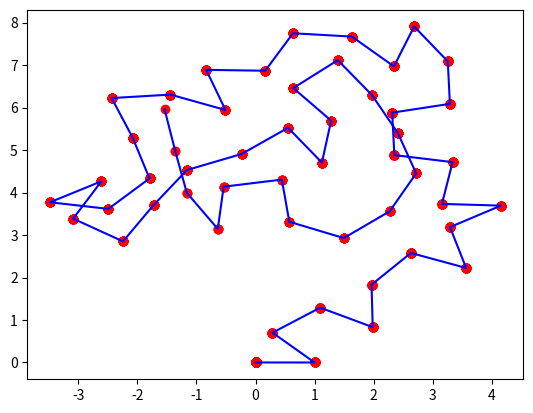

The matplotlib source for this figure:
import numpy as np
import random
from math import pi, sin, cos
import matplotlib.pyplot as plt


def find_nearest(array, value):
    array = np.asarray(array)
    idx = None
    for i in range(len(array)):
        if value < array[i]:
            idx = i
            break
    return idx

# distances to nearest neighbors
# number of possible positions is res
# need to calculate the distance to the nearest neighbor of each position to plus into lennard jones
def get_weight(pos,beads,k,T,i,run):    
    #distance to all existant beads for new pos i
    dist_list = list()
    for j in range(len(beads[:2+run,1])):
        bead_dist = abs(np.sqrt((beads[j,0]-pos[i,0])**2 + (beads[j,1]-pos[i,1])**2))
        dist_list.append(bead_dist)
        
    # gives index of bead with minimal distance to position i
    min_position = dist_list.index(min(dist_list))
    min_distance = dist_list[min_position]
#    print(min_distance)
# with those calculate the energy they have and therefore weight w_i
    E_i = (0.8/min_distance)**12 - (0.8/min_distance)**6
    #    print('\nE_i ={}\n'.format(E_i))
    w_i = np.exp(-E_i/(k*T))
        
    print('Position: {}\nMin Dist to existing bead: {}\nCorresponding E(r):{}\nCorresponding w_i:{}\n'.format(i,min_distance,E_i,w_i))
    return w_i

def play_roulette(pos_prob):
    # play roulette with gives weight distribution
    roulette_list = list()
    roulette_counter = list()
    
    for count, r in enumerate(pos_prob):
        if r*1 == 0 or r*1 < 1e-20:
            continue
        elif r*1 > 0:# and count == 0:
            roulette_list.append(r*1)
            roulette_counter.append(count)

#    print('raw prob\n',pos_prob)       
#    print('before shit happens\n',roulette_list,'\n')
    for i in range(1,len(roulette_list)):
        roulette_list[i] += roulette_list[i-1] 
        
    roulette = random.uniform(0, 1)
    idx = find_nearest(roulette_list,roulette)
#    print(roulette_list)
    
    new_pos = roulette_counter[idx]
#    print('\nReslt section\nRoulette number: {}\ncorr. index: {}'.format(roulette,idx))
    return new_pos

T = 300
k = 1

N = 50
beads = np.zeros(shape=(2+N,2))
beads[1,0] = 1
scatterPoints = []

# set up scatter plot for displaying beads SAW
fig = plt.figure()
ax = fig.add_subplot(111)
for run in range(N):
    #get random positions in circular resolution of 2*pi/res
    res = 6 # resolution in which angles are taken 2*pi/res
    init_angle = random.uniform(0, 1)*2*pi
    angles = np.zeros(res)
    pos = np.zeros(shape=(res,2))
    for i in range(res):
        angles[i] = (init_angle + i*(2*pi/res))%(2*pi)
        pos[i,0] = beads[1+run,0] + cos(angles[i])
        pos[i,1] = beads[1+run,1] + sin(angles[i])
 
###=======================================================================###       
### plots the initial positions for possible new bead positions for debugging ###
#        plt.scatter(pos[i,0],pos[i,1],color='g')
#        if i < len(beads[:2+run,0]):
#            plt.scatter(beads[i,0],beads[i,1],color='r')
#        plt.text(pos[i,0],pos[i,1], '{}'.format((str(i)), size=20, zorder=1, color='k'))  
###=======================================================================###

    #calculation total weight W and scaling the weights of each position with 
    # W into vector pos_prob holding the probability of all positions
    w_i_arr = np.zeros(res)
    for i in range(res):
        w_i = get_weight(pos,beads,k,T,i,run)
        w_i_arr[i] = w_i
    W = np.sum(w_i_arr)
    pos_prob = w_i_arr/W
    
    # function to get the new position according to their prob. distribution
    new_pos = play_roulette(pos_prob)
    
    # adding the new bead
    beads[2+run,0] = pos[new_pos,0]
    beads[2+run,1] = pos[new_pos,1]
    
#    # plotting the beads
#    scatterPoints.append(ax.scatter(beads[:,0],beads[:,1],color='r'))
#    plt.plot(beads[:,0],beads[:,1],color='b')
    
    plt.scatter(beads[:,0],beads[:,1],color='r')
#    plt.plot(beads[:,0],beads[:,1],color='b')

    plt.pause(0.05)

plt.plot(beads[:,0],beads[:,1],color='b')
       
